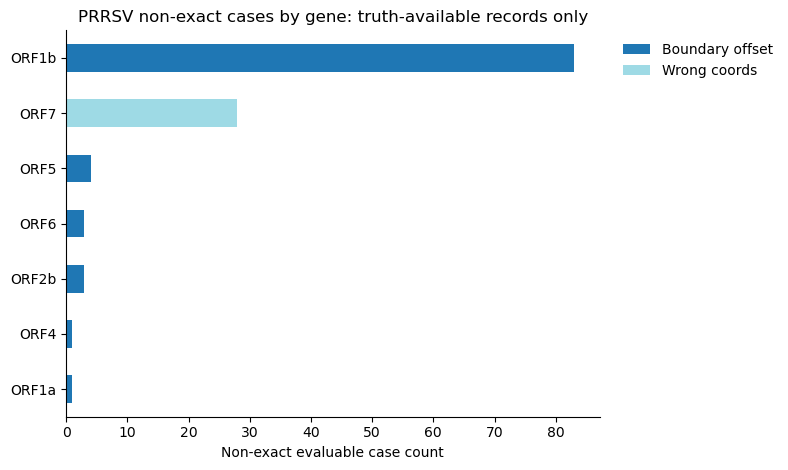

The table this chart was drawn from, first rows:
ref_name	pred_name	non_exact_evaluable_cases	main_failure_mode	main_status	main_best_overlap	delta_start_pattern	delta_end_pattern	pred_minus_ref_pattern	truth_minus_ref_pattern	mean_iou	mean_best_iou
ORF1b	ORF1b	83	Boundary offset	invalid_boundaries	ORF1b	-75:1, -12:39, -9:2, -3:28, 6:12, 15:1	0:83	-27:1, -3:1, 0:80, 3:1	-75:1, -15:1, -12:38, -9:3, -3:28, 6:12	0.998	0.998
ORF7	ORF7	28	Wrong coords	ok_rescued	ORF7	43:25, 48:3	0:28	-43:25, -33:3	0:25, 15:3	0.8835	0.8835
ORF5	ORF5	4	Boundary offset	ok_rescued	ORF5	5:4	0:4	-2:4	3:4	0.9917	0.9917
ORF2b	ORF2b	3	Boundary offset	ok_rescued	ORF2b	-5:3	0:3	-4:3	-9:3	0.9771	0.9771
ORF6	ORF6	3	Boundary offset	ok_rescued	ORF6	13:3	0:3	-16:3	-3:3	0.9751	0.9751
ORF1a	ORF1a	1	Boundary offset	ok	ORF1a	0:1	13:1	108:1	95:1	0.9983	0.9983
ORF4	ORF4	1	Boundary offset	ok_rescued	ORF4	45:1	0:1	-30:1	15:1	0.9185	0.9185
